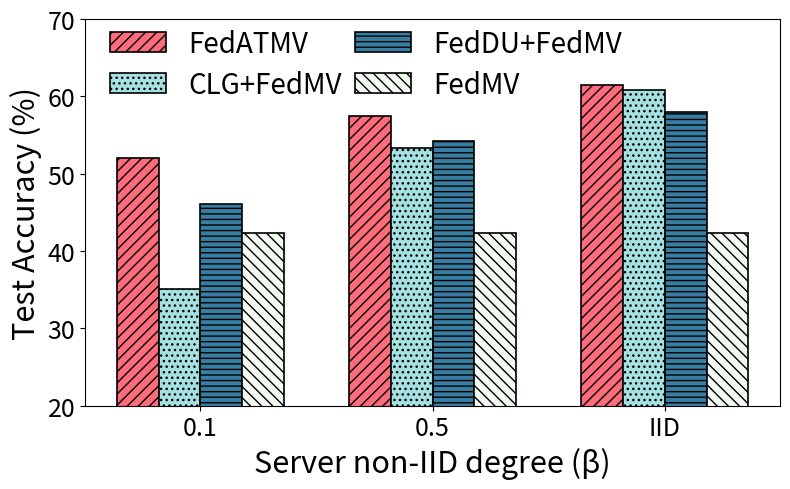
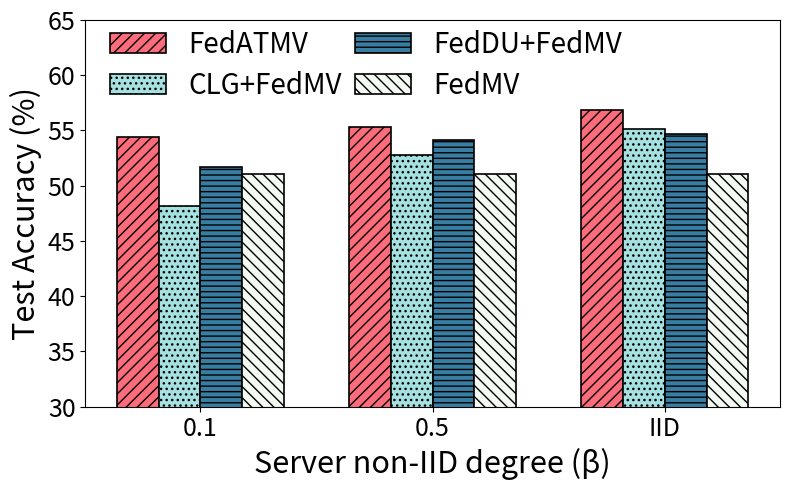
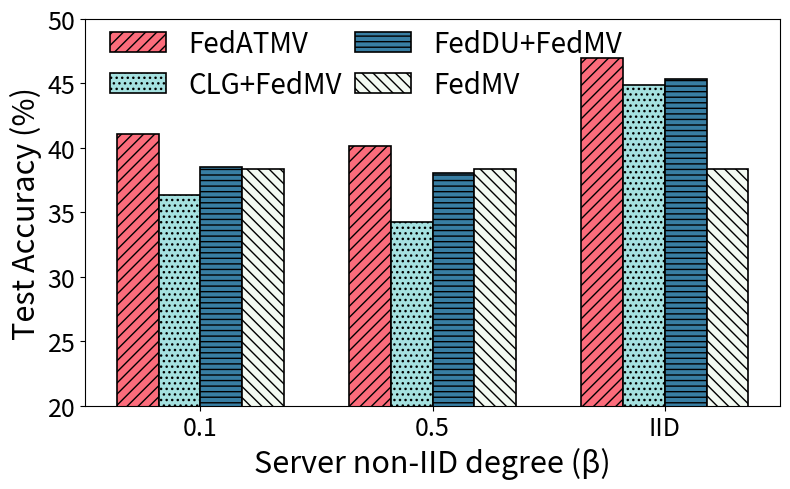
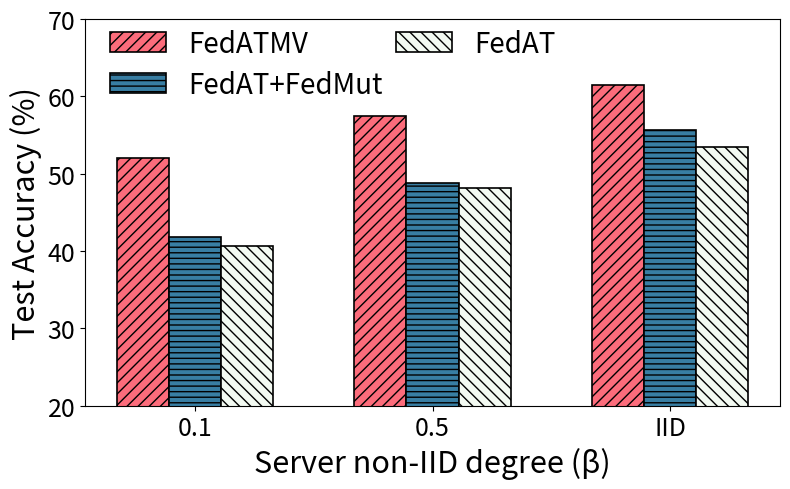
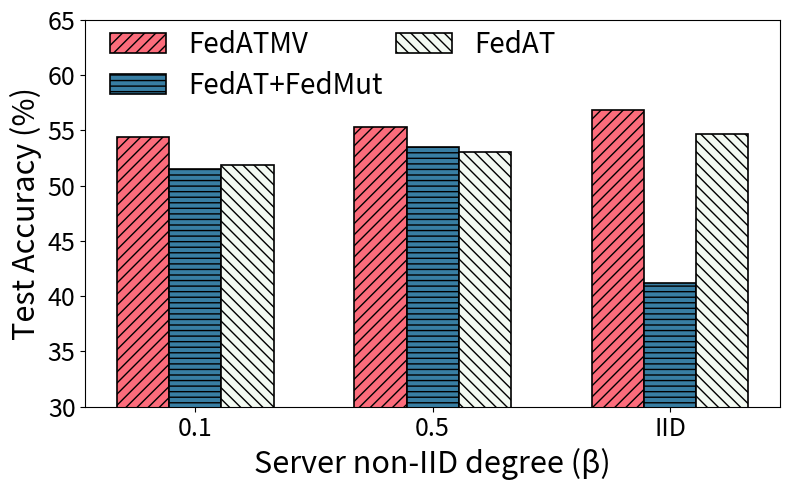
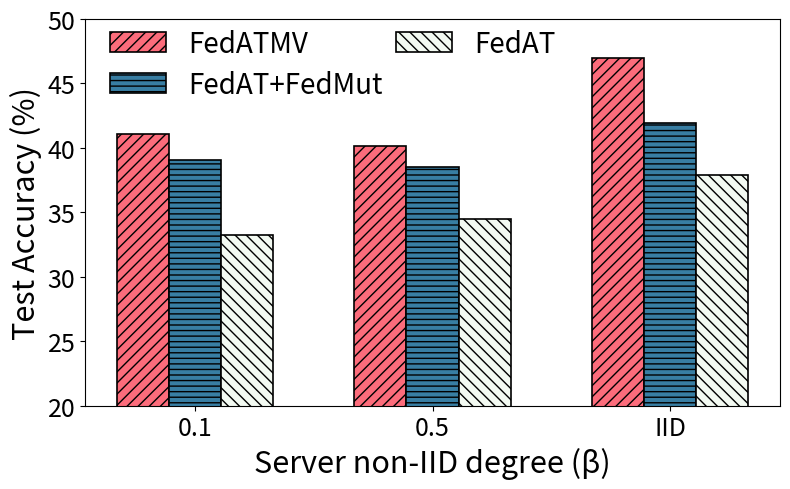

Recreate these plots in Python, in order.
import numpy as np
import matplotlib.pyplot as plt
import os

# 只保留0.1, 0.5, IID
non_iid = ['0.1', '0.5', 'IID']
idxs = [0, 1, 3]  # 在原来的列表中的索引

# 原始AT消融数据
at_data_raw = {
    'CIFAR10': {
        'FedATMV':      [51.99, 57.51, 56.88, 61.43],
        'CLG_FedMV':    [35.61, 54.18, 53.50, 61.72],
        'FedDU_FedMV':  [46.80, 55.07, 54.14, 58.92],
        'FedMV':        [42.38, 42.38, 42.38, 42.38],
    },
    'CIFAR100': {
        'FedATMV':      [54.37, 55.28, 55.51, 56.85],
        'CLG_FedMV':    [48.93, 53.57, 53.64, 55.98],
        'FedDU_FedMV':  [52.49, 54.93, 55.19, 55.52],
        'FedMV':        [51.03, 51.03, 51.03, 51.03],
    },
    'Shakespeare': {
        'FedATMV':      [41.10, 40.17, 40.19, 46.95],
        'CLG_FedMV':    [36.89, 34.81, 34.57, 45.60],
        'FedDU_FedMV':  [39.09, 38.61, 38.76, 46.05],
        'FedMV':        [38.40, 38.40, 38.40, 38.40],
    }
}

# CLG_FedMV乘0.99，FedDU_FedMV乘0.98，并只保留需要的non-iid
at_data = {}
for dataset in at_data_raw:
    at_data[dataset] = {}
    for method, vals in at_data_raw[dataset].items():
        vals_sel = [vals[i] for i in idxs]
        if method == 'CLG_FedMV':
            at_data[dataset][method] = [v * 0.985 for v in vals_sel]
        elif method == 'FedDU_FedMV':
            at_data[dataset][method] = [v * 0.985 for v in vals_sel]
        else:
            at_data[dataset][method] = vals_sel.copy()

# MV消融数据无需变化，但也要筛选
mv_data = {
    'CIFAR10': {
        'FedATMV':      [51.99, 57.51, 56.88, 61.43],
        'FedAT_FedMut': [41.78, 48.81, 50.00, 55.60],
        'FedAT':        [40.70, 48.21, 47.45, 53.48],
    },
    'CIFAR100': {
        'FedATMV':      [54.37, 55.28, 55.51, 56.85],
        'FedAT_FedMut': [51.51, 53.47, 50.73, 41.19],
        'FedAT':        [51.92, 53.03, 53.12, 54.65],
    },
    'Shakespeare': {
        'FedATMV':      [41.10, 40.17, 40.19, 46.95],
        'FedAT_FedMut': [39.09, 38.49, 38.18, 41.94],
        'FedAT':        [33.24, 34.46, 32.42, 37.93],
    }
}
# 筛选
for dataset in mv_data:
    for method in mv_data[dataset]:
        mv_data[dataset][method] = [mv_data[dataset][method][i] for i in idxs]

# 论文风格的配色和hatch
method_colors = {
    'FedATMV':      '#FC6C7B',   
    'CLG_FedMV':    '#A5E1E0',   
    'FedDU_FedMV':  '#387EA3',   
    'FedMV':        '#F3FAF2',  
    'FedAT_FedMut': '#387EA3',   
    'FedAT':        '#F3FAF2',   
}

method_hatches = {
    'FedATMV':      '///',    # 斜线
    'CLG_FedMV':    '...',    # 点点
    'FedDU_FedMV':  '---',    # 交叉
    'FedMV':        '\\\\\\', # 反斜线
    'FedAT_FedMut': '---',    # 横线
    'FedAT':        '\\\\\\',       # 实心
}

# 创建保存目录
save_dir = './fig-ablation'
os.makedirs(save_dir, exist_ok=True)

def plot_ablation_bar(data, dataset_name, methods, ylabel='Accuracy (%)', save_path=None, legend_ncol=2):
    x = np.arange(len(non_iid))
    width = 0.18 if len(methods) == 4 else 0.22
    plt.figure(figsize=(8,5))
    for i, method in enumerate(methods):
        color = method_colors.get(method, None)
        hatch = method_hatches.get(method, None)
        plt.bar(
            x + i*width, 
            data[method], 
            width, 
            label=method.replace('_', '+'),  # 替换为+
            color=color, 
            edgecolor='black', 
            linewidth=1.2,
            hatch=hatch
        )
    plt.xticks(x + width*(len(methods)-1)/2, non_iid, fontsize=20)
    plt.ylabel(ylabel, fontsize=22)
    plt.xlabel('Server non-IID degree (β)', fontsize=22)
    
    if dataset_name == 'Shakespeare':
        plt.ylim(20, 50)
    elif dataset_name == 'CIFAR100':
        plt.ylim(30, 65)
    else:
        plt.ylim(20, 70)
    plt.gca().tick_params(axis='x', labelsize=18)
    plt.gca().tick_params(axis='y', labelsize=18)
    plt.legend(fontsize=20, loc="upper left", ncol=legend_ncol, columnspacing=0.5, labelspacing=0.4, frameon=False, bbox_to_anchor=(0, 1.04))
    plt.tight_layout()
    if save_path:
        plt.savefig(save_path, format='pdf', bbox_inches='tight')
    plt.close()

# AT消融
for dataset in at_data:
    filename = f"{save_dir}/ablation_AT_{dataset.replace('(', '').replace(')', '').replace('.', '').replace(' ', '')}.pdf"
    legend_ncol = 2 if dataset == 'Shakespeare' else 2
    plot_ablation_bar(
        at_data[dataset],
        dataset_name=dataset,
        methods=['FedATMV', 'CLG_FedMV', 'FedDU_FedMV', 'FedMV'],
        ylabel='Test Accuracy (%)',
        save_path=filename,
        legend_ncol=legend_ncol
    )

# MV消融
for dataset in mv_data:
    filename = f"{save_dir}/ablation_MV_{dataset.replace('(', '').replace(')', '').replace('.', '').replace(' ', '')}.pdf"
    legend_ncol = 2 if dataset == 'Shakespeare' else 2
    plot_ablation_bar(
        mv_data[dataset],
        dataset_name=dataset,
        methods=['FedATMV', 'FedAT_FedMut', 'FedAT'],
        ylabel='Test Accuracy (%)',
        save_path=filename,
        legend_ncol=legend_ncol
    )

print("All ablation figures are saved as PDF in ./fig-ablation/")

# 计算FedATMV相较于FedAT_FedMut和FedAT在所有实验下的平均准确率提升百分比
def calc_improvement(mv_data, non_iid):
    improvements = {'FedAT_FedMut': [], 'FedAT': []}
    for dataset in mv_data:
        fedatmv = np.array(mv_data[dataset]['FedATMV'])
        fedat_fedmut = np.array(mv_data[dataset]['FedAT_FedMut'])
        fedat = np.array(mv_data[dataset]['FedAT'])
        # 百分比提升：(FedATMV - baseline) / baseline * 100%
        imp_fedmut = (fedatmv - fedat_fedmut) / fedat_fedmut * 100
        imp_fedat = (fedatmv - fedat) / fedat * 100
        improvements['FedAT_FedMut'].extend(imp_fedmut.tolist())
        improvements['FedAT'].extend(imp_fedat.tolist())
    avg_imp_fedmut = np.mean(improvements['FedAT_FedMut'])
    avg_imp_fedat = np.mean(improvements['FedAT'])
    return avg_imp_fedmut, avg_imp_fedat

avg_imp_fedmut, avg_imp_fedat = calc_improvement(mv_data, non_iid)
print(f"FedATMV相较于FedAT_FedMut在所有数据集和non-iid({non_iid})下的平均准确率提升：{avg_imp_fedmut:.2f}%")
print(f"FedATMV相较于FedAT在所有数据集和non-iid({non_iid})下的平均准确率提升：{avg_imp_fedat:.2f}%")
